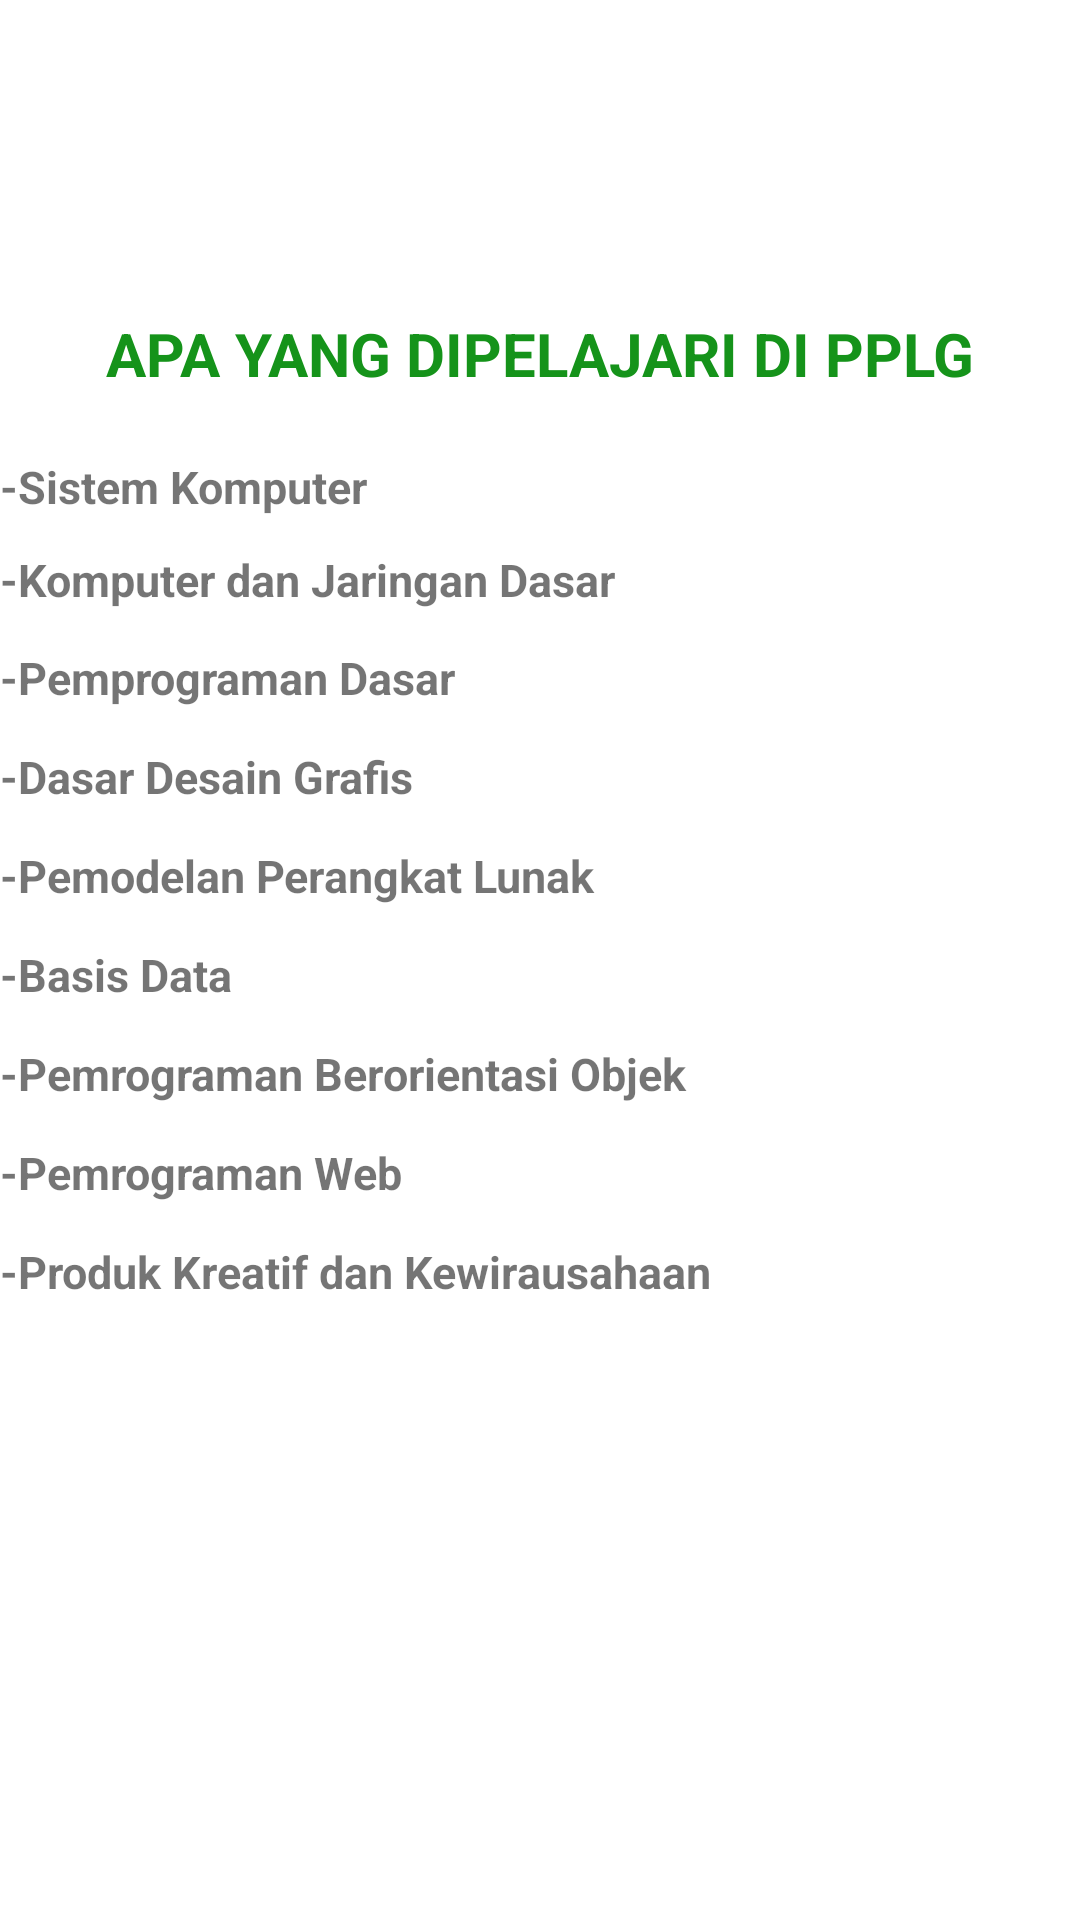

This screen was rendered from an Android layout file. Write that file and the resources it references.
<!-- AndroidManifest.xml: application theme Theme.JOB18BINTANG -->
<!-- res/layout/fragment_pplg.xml -->
<?xml version="1.0" encoding="utf-8"?>
<LinearLayout
    xmlns:android="http://schemas.android.com/apk/res/android"
    xmlns:tools="http://schemas.android.com/tools"
    android:layout_width="match_parent"
    android:layout_height="match_parent"
    android:orientation="vertical"
    android:gravity="center"
    tools:context=".fragment.Pplg">

    <TextView
        android:layout_width="match_parent"
        android:layout_height="43dp"
        android:gravity="top|center"
        android:text="APA YANG DIPELAJARI DI PPLG"
        android:textColor="#15931A"
        android:textSize="20dp"
        android:textStyle="bold" />

    <TextView
        android:layout_width="match_parent"
        android:layout_height="30dp"
        android:gravity="left|center"
        android:textSize="15dp"
        android:text="-Sistem Komputer"
        android:textStyle="bold" />

    <TextView
        android:layout_width="match_parent"
        android:layout_height="32dp"
        android:gravity="left|center"
        android:textSize="15dp"
        android:text="-Komputer dan Jaringan Dasar"
        android:textStyle="bold" />

    <TextView
        android:layout_width="match_parent"
        android:layout_height="33dp"
        android:gravity="left|center"
        android:textSize="15dp"
        android:text="-Pemprograman Dasar"
        android:textStyle="bold" />

    <TextView
        android:layout_width="match_parent"
        android:layout_height="33dp"
        android:gravity="left|center"
        android:textSize="15dp"
        android:textStyle="bold"
        android:text="-Dasar Desain Grafis"/>

    <TextView
        android:layout_width="match_parent"
        android:layout_height="33dp"
        android:gravity="left|center"
        android:textStyle="bold"
        android:textSize="15dp"
        android:text="-Pemodelan Perangkat Lunak" />

    <TextView
        android:layout_width="match_parent"
        android:layout_height="33dp"
        android:gravity="left|center"
        android:textStyle="bold"
        android:textSize="15dp"
        android:text="-Basis Data"/>

    <TextView
        android:layout_width="match_parent"
        android:layout_height="33dp"
        android:gravity="left|center"
        android:textStyle="bold"
        android:textSize="15dp"
        android:text="-Pemrograman Berorientasi Objek"/>

    <TextView
        android:layout_width="match_parent"
        android:layout_height="33dp"
        android:gravity="left|center"
        android:textStyle="bold"
        android:textSize="15dp"
        android:text="-Pemrograman Web"/>

    <TextView
        android:layout_width="match_parent"
        android:layout_height="33dp"
        android:gravity="left|center"
        android:textStyle="bold"
        android:textSize="15dp"
        android:text="-Produk Kreatif dan Kewirausahaan"/>

    <TextView
        android:layout_width="match_parent"
        android:layout_height="wrap_content" />
    <TextView
        android:layout_width="match_parent"
        android:layout_height="wrap_content" />
    <TextView
        android:layout_width="match_parent"
        android:layout_height="wrap_content" />
    <TextView
        android:layout_width="match_parent"
        android:layout_height="wrap_content" />
    <TextView
        android:layout_width="match_parent"
        android:layout_height="wrap_content" />


</LinearLayout>
<!-- resources referenced by this layout -->
<resources>
  <style name="Theme.JOB18BINTANG" parent="Theme.MaterialComponents.DayNight.DarkActionBar">
          
          <item name="colorPrimary">@color/purple_500</item>
          <item name="colorPrimaryVariant">@color/purple_700</item>
          <item name="colorOnPrimary">@color/white</item>
          
          <item name="colorSecondary">@color/teal_200</item>
          <item name="colorSecondaryVariant">@color/teal_700</item>
          <item name="colorOnSecondary">@color/black</item>
          
          <item name="android:statusBarColor" tools:targetApi="l">?attr/colorPrimaryVariant</item>
          
      </style>
  <!-- not gathered from this repository: default colours our renderer supplied (Android Studio template values) -->
  <color name="purple_500">#FF6200EE</color>
  <color name="purple_700">#FF3700B3</color>
  <color name="teal_200">#FF03DAC5</color>
  <color name="teal_700">#FF018786</color>
  <color name="black">#FF000000</color>
  <color name="white">#FFFFFFFF</color>
</resources>
